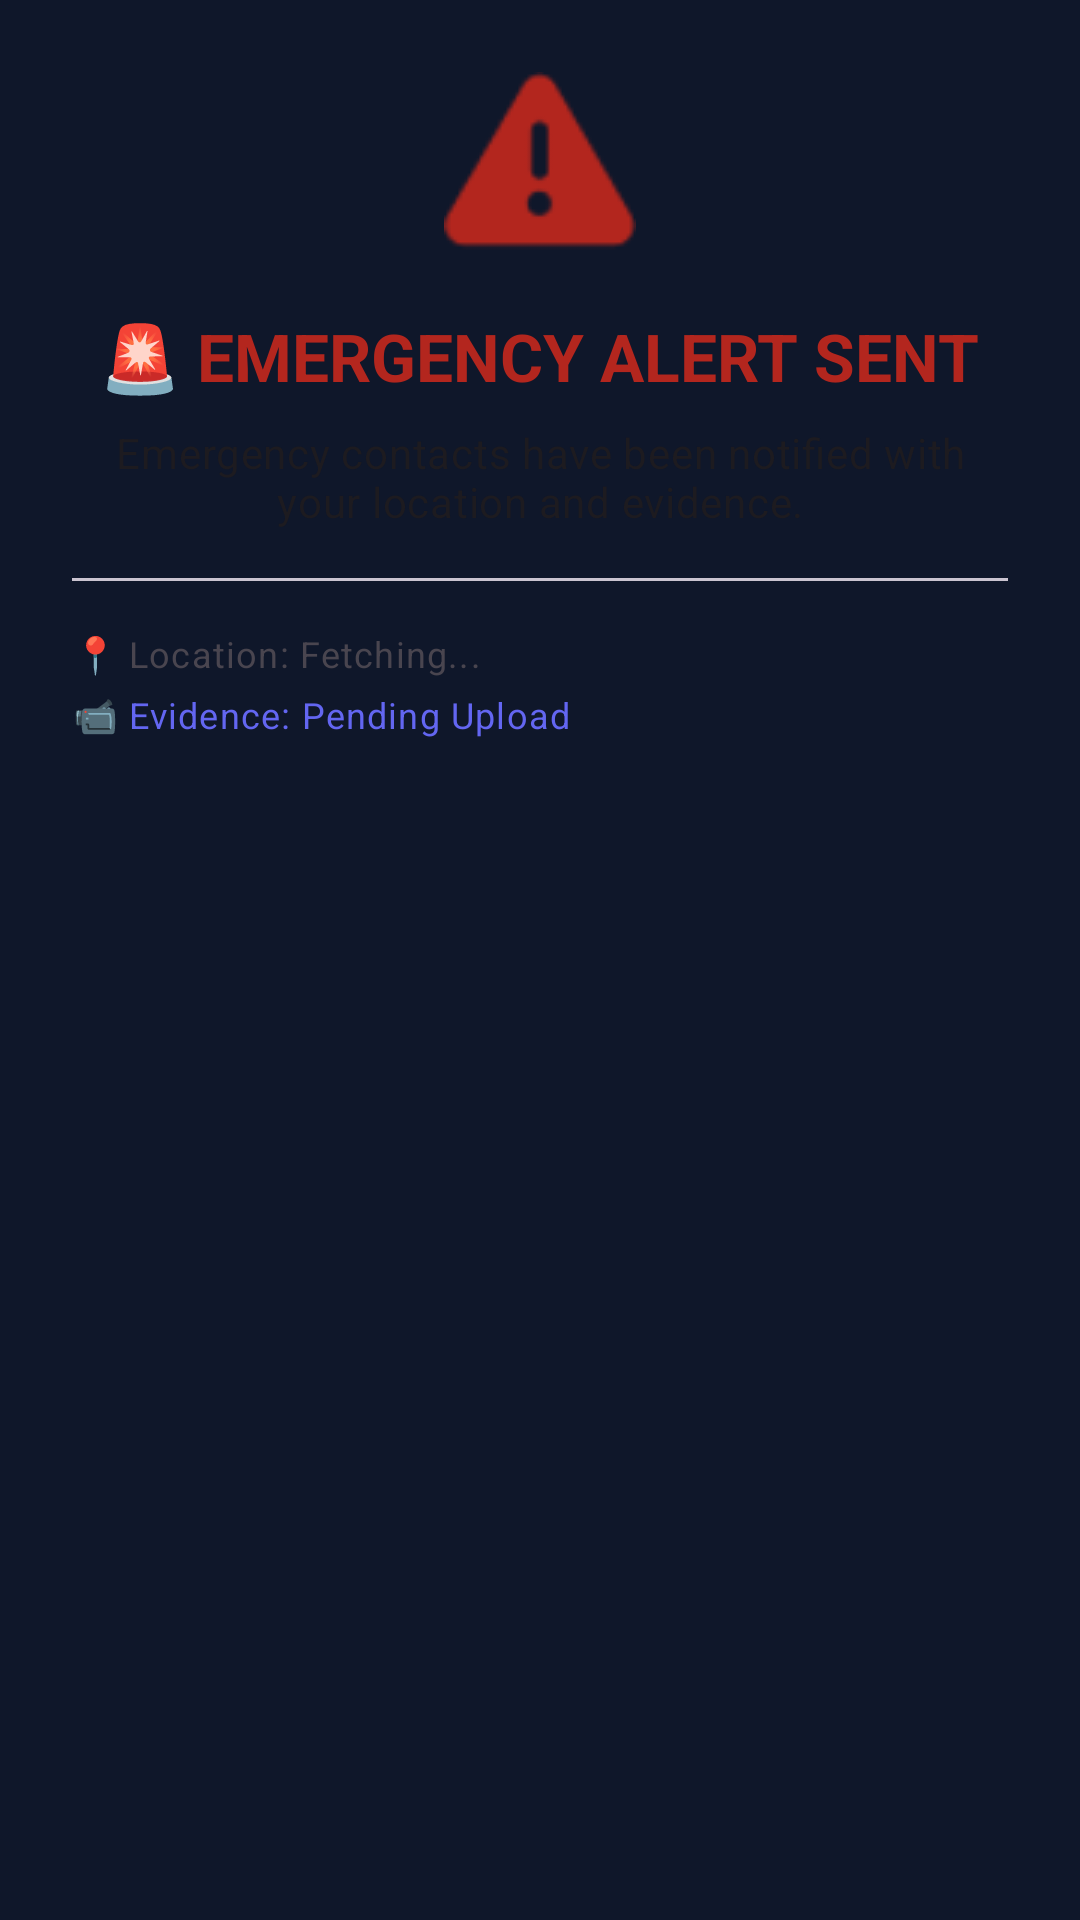

Write the Android layout XML for this screen, with the resource values it uses.
<!-- AndroidManifest.xml: application theme Theme.CrimeDetection -->
<!-- res/layout/dialog_emergency_response.xml -->
<?xml version="1.0" encoding="utf-8"?>
<LinearLayout xmlns:android="http://schemas.android.com/apk/res/android"
    xmlns:app="http://schemas.android.com/apk/res-auto"
    android:layout_width="match_parent"
    android:layout_height="wrap_content"
    android:orientation="vertical"
    android:padding="24dp"
    android:gravity="center_horizontal">

    <ImageView
        android:layout_width="64dp"
        android:layout_height="64dp"
        android:src="@android:drawable/ic_dialog_alert"
        app:tint="?attr/colorError" />

    <TextView
        android:layout_width="wrap_content"
        android:layout_height="wrap_content"
        android:layout_marginTop="16dp"
        android:text="🚨 EMERGENCY ALERT SENT"
        android:textAppearance="@style/TextAppearance.Material3.TitleLarge"
        android:textColor="?attr/colorError"
        android:textStyle="bold" />

    <TextView
        android:id="@+id/tvStatusMessage"
        android:layout_width="wrap_content"
        android:layout_height="wrap_content"
        android:layout_marginTop="8dp"
        android:text="Emergency contacts have been notified with your location and evidence."
        android:textAlignment="center"
        android:textAppearance="@style/TextAppearance.Material3.BodyMedium" />

    <com.google.android.material.divider.MaterialDivider
        android:layout_width="match_parent"
        android:layout_height="wrap_content"
        android:layout_marginVertical="16dp" />

    <TextView
        android:id="@+id/tvLocationDetails"
        android:layout_width="match_parent"
        android:layout_height="wrap_content"
        android:text="📍 Location: Fetching..."
        android:textAppearance="@style/TextAppearance.Material3.BodySmall" />

    <TextView
        android:id="@+id/tvDriveLink"
        android:layout_width="match_parent"
        android:layout_height="wrap_content"
        android:layout_marginTop="4dp"
        android:text="📹 Evidence: Pending Upload"
        android:textAppearance="@style/TextAppearance.Material3.BodySmall"
        android:textColor="?attr/colorPrimary" />

</LinearLayout>
<!-- resources referenced by this layout -->
<resources>
  <style name="Theme.CrimeDetection" parent="Theme.Material3.DayNight.NoActionBar">
          
          <item name="colorPrimary">@color/colorPrimary</item>
          <item name="colorOnPrimary">@color/colorOnPrimary</item>
          <item name="colorPrimaryContainer">@color/colorPrimaryContainer</item>
          <item name="colorOnPrimaryContainer">@color/colorOnPrimaryContainer</item>
  
          
          <item name="colorSecondary">@color/colorSecondary</item>
          <item name="colorOnSecondary">@color/colorOnSecondary</item>
          <item name="colorSecondaryContainer">@color/colorSecondaryContainer</item>
          <item name="colorOnSecondaryContainer">@color/colorOnSecondaryContainer</item>
  
          
          <item name="colorTertiary">@color/colorTertiary</item>
          <item name="colorOnTertiary">@color/colorOnTertiary</item>
  
          
          <item name="android:statusBarColor">@color/bg_dark</item>
          <item name="android:windowLightStatusBar">false</item>
  
          
          <item name="android:colorBackground">@color/colorBackground</item>
          <item name="colorSurface">@color/colorSurface</item>
          <item name="colorOnSurface">@color/colorOnSurface</item>
          <item name="colorSurfaceVariant">@color/colorSurfaceVariant</item>
          <item name="colorOnSurfaceVariant">@color/colorOnSurfaceVariant</item>
          <item name="colorOutline">@color/colorOutline</item>
  
          <item name="bottomNavigationStyle">@style/Widget.App.BottomNavigationView</item>
      </style>
  <color name="colorPrimary">#6366F1</color>
  <color name="colorOnPrimary">#FFFFFF</color>
  <color name="colorPrimaryContainer">#2D2E5F</color>
  <color name="colorOnPrimaryContainer">#E0E7FF</color>
  <color name="colorSecondary">#F43F5E</color>
  <color name="colorOnSecondary">#FFFFFF</color>
  <color name="colorSecondaryContainer">#541C2B</color>
  <color name="colorOnSecondaryContainer">#FFE4E6</color>
  <color name="colorTertiary">#10B981</color>
  <color name="colorOnTertiary">#FFFFFF</color>
  <color name="bg_dark">#0F172A</color>
  <color name="colorBackground">#0F172A</color>
  <color name="colorSurface">#1E293B</color>
  <color name="colorOnSurface">#F8FAFC</color>
  <color name="colorSurfaceVariant">#334155</color>
  <color name="colorOnSurfaceVariant">#94A3B8</color>
  <color name="colorOutline">#475569</color>
  <style name="Widget.App.BottomNavigationView" parent="Widget.Material3.BottomNavigationView">
          <item name="labelVisibilityMode">unlabeled</item>
          <item name="itemIconTint">@color/text_primary</item>
          <item name="itemTextColor">@color/text_primary</item>
          <item name="itemRippleColor">@color/colorSecondaryContainer</item>
          <item name="backgroundTint">?attr/colorSurface</item>
      </style>
  <color name="text_primary">#F8FAFC</color>
</resources>
